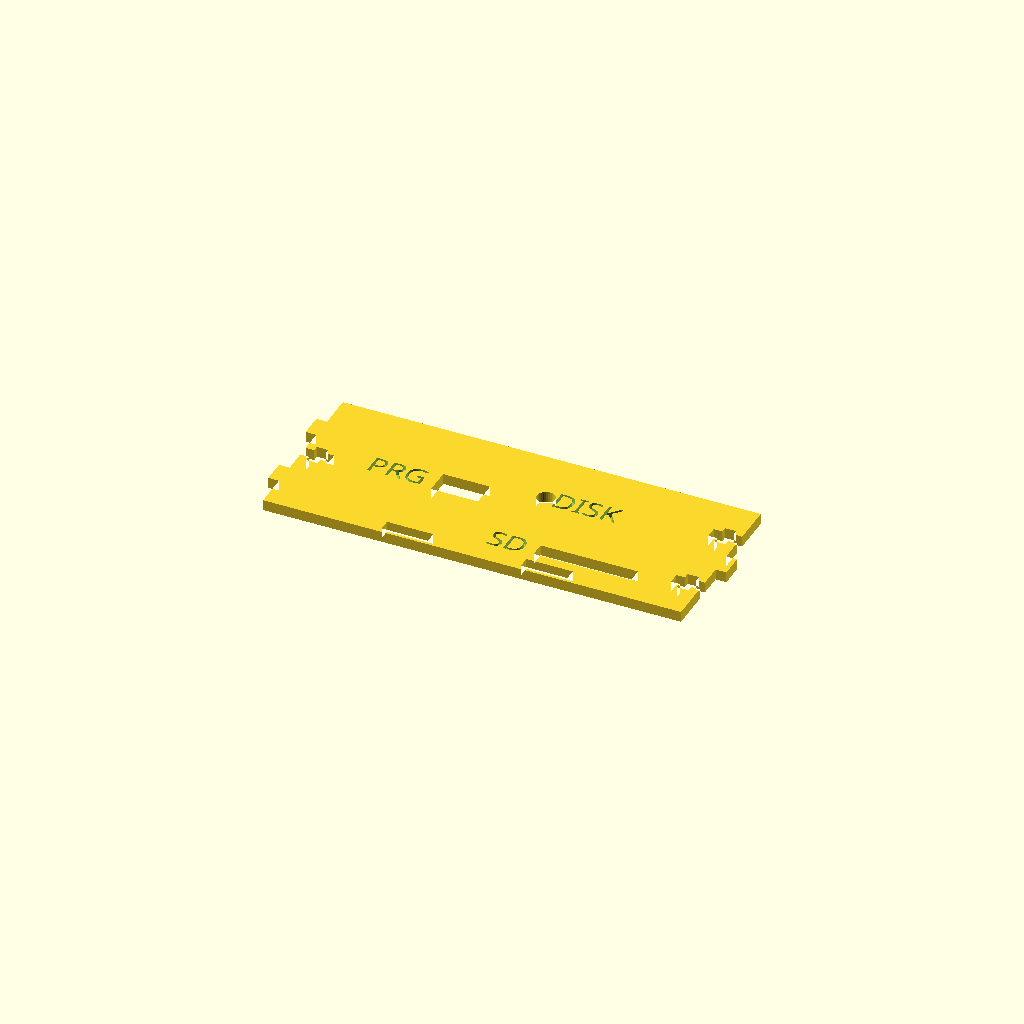
Cell 1 — every parameter at its default value.
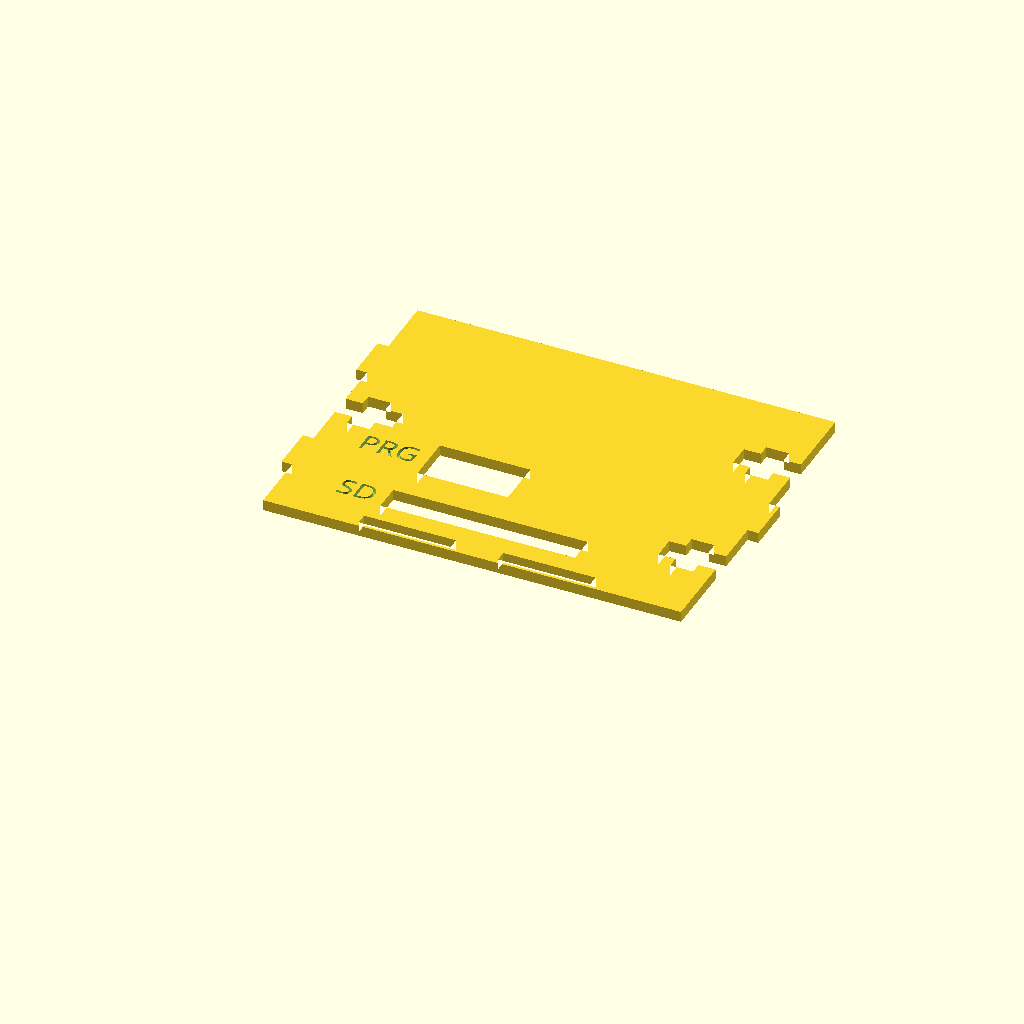
Cell 2: inch = 50.8 (everything else at default).
One fixed orthographic camera (rotation 55°, 0°, 25°; colour scheme Cornfield) for every cell.
Source of the model, openscad/TeensyBoard_VESA_mount.scad:
$fn = 32;
eps = 0.04;
inch = 25.4;

kerf = 0.18;
inset = 0.5;

panel_l = 116;
panel_w = 116;
panel_h = 3.0;
panel_r = 2;

mount_l = 100;
mount_w = 100;
mount_d = 4;

standoff_h = inch/4;
standoff_od = inch/4;
standoff_id = 0.0890 * inch;
fillet_r = 1.5;

htab_l = 0.5 * inch;
htab_h = panel_h;

hslot_l = htab_l + kerf;
hslot_h = htab_h + kerf;

vtab_l = 0.25 * inch;
vtab_h = panel_h;

vslot_l = vtab_l + kerf;
vslot_h = vtab_h + kerf;

side_h = inch * 1.75;

rpi_l = 85;
rpi_w = 56;
rpi_h = 1.4;
rpi_d = 2.9;
rpi_backset = 12;
rpi_xy = [panel_l - rpi_backset - rpi_l - inset, inset, 0];
rpi_xy1 = [25.5, 18,0];
rpi_xy2 = [rpi_l - 5, rpi_w - 12.5, 0];
rpi_xy3 = [rpi_l - 5, 13/32 * inch, 0];

hdmi_xc = 36.8 + 15/2;
hdmi_yc = panel_h + standoff_h + rpi_h + 0.256/2*inch;
hdmi_l = 0.798 * inch + 2;
hdmi_h = 0.405 * inch + 2;

usb_l = 0.635*inch + 1;
usb_h = 0.670*inch + 1;
usb_xc = inset + 2 + 15.9 +6.1 + 13.1/2;
usb_yc = panel_h + standoff_h + rpi_h + 17/2;

sd_socket_l = 1.115 * inch;
sd_l = (0.060 * 2 + 0.943) * inch;
sd_h = 0.136 * inch + rpi_h / 2;
sd_x = panel_w - inset - 0.612*inch - sd_socket_l;
sd_y = panel_h + standoff_h + rpi_h / 2 - sd_h;

tb_l = 4.25 * inch;
tb_w = 2.25 * inch;
tb_xy = [inset, panel_w - inset, 0];
tb_xy1 = [27.635, -5.88, 0];
tb_xy2 = [44.145, -52.235, 0];
tb_xy3 = [109.55, -51.6, 0];
tb_xy4 = [109.55, -15.405, 0];
tb_d = 3.2;

barrel_w = 0.354*inch;
barrel_h = 0.428*inch;
barrel_xc = panel_w - inset -26.835;
barrel_yc = panel_h + standoff_h + inch/16 + barrel_h/2;

teensy_usb_l = 0.474 * inch + 1;
teensy_usb_h = 0.243 * inch + 1;
teensy_usb_xc = 42.71;
teensy_usb_yc = panel_h + standoff_h + inch/16 + 13.5;

module base() {
   difference() {
      union() {
         linear_extrude(height=panel_h) {
            hull() {
               translate([panel_r,panel_r,0]) {
                  circle(r=panel_r);
               }
               translate([panel_l-panel_r,panel_r,0]) {
                  circle(r=panel_r);
               }
               translate([panel_l-panel_r,panel_w-panel_r,0]) {
                  circle(r=panel_r);
               }
               translate([panel_r,panel_w-panel_r,0]) {
                  circle(r=panel_r);
               }
            }
            
            translate([panel_l/3, -htab_h/2 + eps, 0]) {
               square([htab_l,htab_h+eps], center = true);
            }
            translate([2*panel_l/3,-htab_h/2 + eps,0]) {
               square([htab_l,htab_h+eps], center = true);
            }

            translate([panel_l/3, panel_w + htab_h/2 - eps, 0]) {
               square([htab_l, htab_h + eps], center = true);
            }
            translate([2*panel_l/3, panel_w + htab_h/2 - eps, 0]) {
               square([htab_l, htab_h + eps], center = true);
            }

            translate([-htab_h/2 + eps,panel_w/3, 0]) {
               square([htab_h + eps, htab_l], center = true);
            }
            translate([-htab_h/2 + eps, 2*panel_w/3, 0]) {
               square([htab_h+eps,htab_l], center = true);
            }
            
            translate([panel_l + htab_h/2 - eps, panel_w/3, 0]) {
               square([htab_h + eps, htab_l], center = true);
            }
            translate([panel_l + htab_h/2 - eps, 2*panel_w/3, 0]) {
               square([htab_h + eps, htab_l], center = true);
            }
         }
         translate([0, 0, panel_h - eps]) {
            translate(rpi_xy) {
               translate(rpi_xy1) {
                  cylinder(h=standoff_h,d2=standoff_od,d1=standoff_od+2*fillet_r);
               }
               translate(rpi_xy2) {
                  cylinder(h=standoff_h,d2=standoff_od,d1=standoff_od+2*fillet_r);
               }
               translate(rpi_xy3) {
                  cylinder(h=standoff_h,d2=standoff_od,d1=standoff_od+2*fillet_r);
               }
            }
            translate(tb_xy) {
               translate(tb_xy1) {
                  cylinder(h=standoff_h,d2=standoff_od,d1=standoff_od+2*fillet_r);
               }
               translate(tb_xy2) {
                  cylinder(h=standoff_h,d2=standoff_od,d1=standoff_od+2*fillet_r);
               }
               translate(tb_xy3) {
                  cylinder(h=standoff_h,d2=standoff_od,d1=standoff_od+2*fillet_r);
               }
               translate(tb_xy4) {
                  cylinder(h=standoff_h,d2=standoff_od,d1=standoff_od+2*fillet_r);
               }
            }
         }
      }
      translate([0, 0, -eps]) {
         translate([(panel_l-mount_l)/2, (panel_w-mount_w)/2, 0]) {
            cylinder(h=panel_h+2*eps,d=mount_d);
         }
         translate([(panel_l+mount_l)/2, (panel_w-mount_w)/2, 0]) {
            cylinder(h=panel_h+2*eps,d=mount_d);
         }
         translate([(panel_l-mount_l)/2, (panel_w+mount_w)/2, 0]) {
            cylinder(h=panel_h+2*eps,d=mount_d);
         }
         translate([(panel_l+mount_l)/2, (panel_w+mount_w)/2, 0]) {
            cylinder(h=panel_h+2*eps,d=mount_d);
         }
         translate(rpi_xy) {
            translate(rpi_xy1) {
               cylinder(h=(panel_h+standoff_h)+2*eps,d=standoff_id);
            }
            translate(rpi_xy2) {
               cylinder(h=(panel_h+standoff_h)+2*eps,d=standoff_id);
            }
         }
         translate(tb_xy) {
            translate(tb_xy1) {
               cylinder(h=(panel_h+standoff_h)+2*eps,d=standoff_id);
            }
            translate(tb_xy2) {
               cylinder(h=(panel_h+standoff_h)+2*eps,d=standoff_id);
            }
            translate(tb_xy3) {
               cylinder(h=(panel_h+standoff_h)+2*eps,d=standoff_id);
            }
            translate(tb_xy4) {
               cylinder(h=(panel_h+standoff_h)+2*eps,d=standoff_id);
            }
         }
      }
   }
}

module top() {
   difference() {
      linear_extrude(height=panel_h) {
         union() {
            hull() {
               translate([panel_r,panel_r,0]) {
                  circle(r=panel_r);
               }
               translate([panel_l-panel_r,panel_r,0]) {
                  circle(r=panel_r);
               }
               translate([panel_l-panel_r,panel_w-panel_r,0]) {
                  circle(r=panel_r);
               }
               translate([panel_r,panel_w-panel_r,0]) {
                  circle(r=panel_r);
               }
            }
            
            translate([panel_l/3, panel_w + htab_h/2 - eps, 0]) {
               square([htab_l,htab_h+eps], center = true);
            }
            translate([2*panel_l/3,panel_w + htab_h/2 - eps,0]) {
               square([htab_l,htab_h+eps], center = true);
            }

            translate([panel_l/2, -htab_h/2 + eps, 0]) {
               square([htab_l, htab_h + eps], center = true);
            }
         }
      }
      translate([panel_l/2, panel_w/2, panel_h/2] ) {
         linear_extrude(height=panel_h/2+eps) {
            text("TeensyBoard/Z80", font="OCR A Extended", halign="center", valign="center", size = 7);
         }
      }
      translate([0, 0, -eps]) {
         translate([inset+96.85, panel_w-inset-43.98, 0]) {
            cylinder(h=panel_h+2*eps,d=1);
         }
         translate([inset+96.85-2.5, panel_w-inset-43.98, 0]) {
            cylinder(h=panel_h+2*eps,d=1);
         }
         translate([inset+96.85+2.55, panel_w-inset-43.98, 0]) {
            cylinder(h=panel_h+2*eps,d=1);
         }
         translate([inset+96.85, panel_w-inset-43.98-2.5, 0]) {
            cylinder(h=panel_h+2*eps,d=1);
         }
         translate([inset+96.85, panel_w-inset-43.98+2.5, 0]) {
            cylinder(h=panel_h+2*eps,d=1);
         }
         translate([inset+96.85-5, panel_w-inset-43.98, 0]) {
            cylinder(h=panel_h+2*eps,d=1);
         }
         translate([inset+96.85+5, panel_w-inset-43.98, 0]) {
            cylinder(h=panel_h+2*eps,d=1);
         }
         translate([inset+96.85, panel_w-inset-43.98-5, 0]) {
            cylinder(h=panel_h+2*eps,d=1);
         }
         translate([inset+96.85, panel_w-inset-43.98+5, 0]) {
            cylinder(h=panel_h+2*eps,d=1);
         }

         translate([inset+96.85-5*0.707, panel_w-inset-43.98-5*0.707, 0]) {
            cylinder(h=panel_h+2*eps,d=1);
         }
         translate([inset+96.85+5*0.707, panel_w-inset-43.98-5*0.707, 0]) {
            cylinder(h=panel_h+2*eps,d=1);
         }
         translate([inset+96.85-5*0.707, panel_w-inset-43.98+5*0.707, 0]) {
            cylinder(h=panel_h+2*eps,d=1);
         }
         translate([inset+96.85+5*0.707, panel_w-inset-43.98+5*0.707, 0]) {
            cylinder(h=panel_h+2*eps,d=1);
         }
      }
   }
}

module end(dsubs=false) {
   module dsub(c,e,a) {
      r=3.35;
      h=3.96;
      md=3.05;
      hull() {
         translate([-c/2,h/2,0])
            circle(r=r);
         translate([c/2,h/2,0])
            circle(r=r);
         translate([-e/2,-h/2,0])
            circle(r=r);
         translate([e/2,-h/2,0])
            circle(r=r);
      }
      translate([-a/2,0,0])
         circle(d=md);
      translate([a/2,0,0])
         circle(d=md);
   }

   module dsub9() {
      dsub(c=13.77,e=12.01,a=24.99);
   }
   
   module dsub25() {
      dsub(c=35.81,e=34.06,a=47.04);
   }

   x1 = (panel_l - 24.99 - 47.04) / 3 + 47.04 / 2;
   x2 = panel_l - (panel_l - 24.99 - 47.04) / 3 - 24.99 / 2;
   y = panel_h+inch/4+inch/16+0.525*inch+0.510/2*inch+inch/10;
   difference() {
      linear_extrude(height=panel_h) {
         difference() {
            union() {
               translate([-3*panel_h/2,-panel_h/2,0]) {  // main face
                  square([panel_l+3*panel_h, side_h+panel_h]);
               }
               if( !dsubs ) {
                  translate([panel_l/2, side_h+panel_h/2, 0]) {
                     hull() {
                        translate([-hslot_l*3/4, 0, 0]) {
                           circle(d=panel_h*2);
                        }
                        translate([hslot_l*3/4, 0, 0]) {
                           circle(d=panel_h*2);
                        }
                     }
                     square([hslot_l*3/2, panel_h], center=true);
                  }
               }
            }
            translate([panel_l/3, panel_h/2, 0]) {    // bottom slot 1
               square([hslot_l,hslot_h],center=true);
            }
            translate([2*panel_l/3, panel_h/2, 0]) {  // bottom slot 2
               square([hslot_l,hslot_h],center=true);
            }
            if( dsubs ) {
               translate([panel_l/3, side_h-panel_h/2,0]) { // top slot 1
                  square([hslot_l,hslot_h],center=true);
               }
               translate([2*panel_l/3,side_h-panel_h/2,0]) {   // top slot 2
                  square([hslot_l,hslot_h],center=true);
               }
               
               translate([-panel_h/2,side_h/4,0]) { // left slot bottom
                  square([vslot_h,vslot_l],center=true);
               }
               translate([-panel_h/2,3*side_h/4,0]) {  // left slot top
                  square([vslot_h,vslot_l],center=true);
               }
               translate([-panel_h/2,side_h/2,0]) {    // left hole
                  circle(d=rpi_d);
               }
               translate([panel_l+panel_h/2,side_h/4,0]) {  // right slot bottom
                  square([vslot_h,vslot_l],center=true);
               }
               translate([panel_l+panel_h/2,3*side_h/4,0]) { // right slot top
                  square([vslot_h,vslot_l],center=true);
               }
               translate([panel_l+panel_h/2,side_h/2,0]) {  // right hole
                  circle(d=rpi_d);
               }
               translate([x1,y,0]) {
                  dsub25();
               }
               translate([x2,y,0]) {
                  dsub9();
               }
            } else {
               translate([panel_l/2, side_h-panel_h/2,0]) { // top slot 1
                  square([hslot_l,hslot_h],center=true);
               }
               
               translate([-panel_h/2,side_h/4,0]) { // left slot
                  circle(d=rpi_d);
               }
               translate([-panel_h/2,3*side_h/4,0]) {  // left slot top
                  circle(d=rpi_d);
               }
               translate([-panel_h/2,side_h/2,0]) {    // left hole
                  square([vslot_h,vslot_l],center=true);
               }
               translate([panel_l+panel_h/2,side_h/4,0]) {  // right slot bottom
                  circle(d=rpi_d);
               }
               translate([panel_l+panel_h/2,3*side_h/4,0]) { // right slot top
                  circle(d=rpi_d);
               }
               translate([panel_l+panel_h/2,side_h/2,0]) {  // right hole
                  square([vslot_h,vslot_l],center=true);
               }
               translate([rpi_xy[0] + hdmi_xc, hdmi_yc, 0]) {
                  hull() {
                     translate([-hdmi_l/2 + 1, -hdmi_h/2 + 1, 0]) {
                        circle(r=1);
                     }
                     translate([hdmi_l/2 - 1, -hdmi_h/2 + 1, 0]) {
                        circle(r=1);
                     }
                     translate([hdmi_l/2 - 1, hdmi_h/2 - 1, 0]) {
                        circle(r=1);
                     }
                     translate([-hdmi_l/2 + 1, hdmi_h/2 - 1, 0]) {
                        circle(r=1);
                     }
                  }
               }
            }
         }
      }
      if( dsubs ) {
         translate([x1, y - 15, panel_h/2] ) {
            linear_extrude(height=panel_h/2+eps) {
               text("LPT", font="OCR A Extended", halign="center", valign="center", size = 6);
            }
         }
         translate([x1 - 47.04/2, y, panel_h/2] ) {
            cylinder(d=0.250*inch,h=panel_h/2+eps);
         }
         translate([x1 + 47.04/2, y, panel_h/2] ) {
            cylinder(d=0.250*inch,h=panel_h/2+eps);
         }
         translate([x2, y - 15, panel_h/2] ) {
            linear_extrude(height=panel_h/2+eps) {
               text("TTY", font="OCR A Extended", halign="center", valign="center", size = 6);
            }
         }
         translate([x2 - 24.99/2, y, panel_h/2] ) {
            cylinder(d=0.220*inch,h=panel_h/2+eps);
         }
         translate([x2 + 24.99/2, y, panel_h/2] ) {
            cylinder(d=0.220*inch,h=panel_h/2+eps);
         }
      } else {
         translate([rpi_xy[0] + hdmi_xc, hdmi_yc + 15, panel_h/2] ) {
            linear_extrude(height=panel_h/2+eps) {
               text("CRT", font="OCR A Extended", halign="center", valign="center", size = 6);
            }
         }
      }
   }
}

module side(usb=false) {

   module blank_side(reverse=false) {
      difference() {
         union() {
            translate([0,-panel_h/2,0]) {
               square([panel_w, side_h+panel_h]);
            }
            if( reverse ) {
               translate([-panel_h+eps,side_h/2-vtab_l/2,0]) {
                  square([panel_h+eps,vtab_l]);
               }
               translate([panel_l-eps,side_h/4-vtab_l/2,0]) {
                  square([panel_h+eps,vtab_l]);
               }
               translate([panel_l-eps,3*side_h/4-vtab_l/2,0]) {
                  square([panel_h+eps,vtab_l]);
               }
            } else {
               translate([-panel_h+eps,side_h/4-vtab_l/2,0]) {
                  square([panel_h+eps,vtab_l]);
               }
               translate([-panel_h+eps,3*side_h/4-vtab_l/2,0]) {
                  square([panel_h+eps,vtab_l]);
               }
               translate([panel_l-eps,side_h/2-vtab_l/2,0]) {
                  square([panel_h+eps,vtab_l]);
               }
            }
         }
         translate([panel_w/3, panel_h/2, 0]) {    // bottom slot 1
            square([hslot_l,hslot_h],center=true);
         }
         translate([2*panel_w/3, panel_h/2, 0]) {  // bottom slot 2
            square([hslot_l,hslot_h],center=true);
         }

         if( reverse ) {
            translate([panel_l-5/32*inch+eps,side_h/2,0]) {
               square([5/16*inch+eps,1/8*inch],center=true);
            }
            translate([panel_l-5/32*inch,side_h/2,0]) {
               square([1/8*inch,1/4*inch],center=true);
            }
      
            translate([5/32*inch-eps,side_h/4,0]) {
               square([5/16*inch+eps,1/8*inch],center=true);
            }
            translate([5/32*inch,side_h/4,0]) {
               square([1/8*inch,1/4*inch],center=true);
            }

            translate([5/32*inch-eps,3*side_h/4,0]) {
               square([5/16*inch+eps,1/8*inch],center=true);
            }
            translate([5/32*inch,3*side_h/4,0]) {
               square([1/8*inch,1/4*inch],center=true);
            }
         } else {
            translate([5/32*inch-eps,side_h/2,0]) {
               square([5/16*inch+eps,1/8*inch],center=true);
            }
            translate([5/32*inch,side_h/2,0]) {
               square([1/8*inch,1/4*inch],center=true);
            }

            translate([panel_l-5/32*inch+eps,side_h/4,0]) {
               square([5/16*inch+eps,1/8*inch],center=true);
            }
            translate([panel_l-5/32*inch,side_h/4,0]) {
               square([1/8*inch,1/4*inch],center=true);
            }
      
            translate([panel_l-5/32*inch+eps,3*side_h/4,0]) {
               square([5/16*inch+eps,1/8*inch],center=true);
            }
            translate([panel_l-5/32*inch,3*side_h/4,0]) {
               square([1/8*inch,1/4*inch],center=true);
            }
         }
      }
   }
   
   if( usb ) {
      difference() {
         linear_extrude(height=panel_h) {
            difference() {
               blank_side(reverse = true);
               translate([usb_xc, usb_yc, 0]) {
                  square([usb_l, usb_h], center=true);
               }
               // power connector
               translate([barrel_xc, barrel_yc]) {
                  square([barrel_w + 1, barrel_h + 1], center=true);
               }
            }
         }
         translate([usb_xc, usb_yc + 15, panel_h/2] ) {
            linear_extrude(height=panel_h/2+eps) {
               text("KBD", font="OCR A Extended", halign="center", valign="center", size = 6);
            }
         }
         translate([barrel_xc, barrel_yc + 13, panel_h/2] ) {
            linear_extrude(height=panel_h/2+eps) {
               text("5V@1A", font="OCR A Extended", halign="center", valign="center", size = 6);
            }
         }
         translate([barrel_xc-17, barrel_yc-0.6, panel_h/2]) {
            linear_extrude(height=panel_h/2+eps) {
               text("+ ", font="OCR A Extended", halign="center", valign="center", size = 6);
               translate([0, 0.6, 0]) {
                  translate([5, 0, 0]) {
                     difference() {
                        circle(d=6);
                        circle(d=4.7);
                        translate([-2,0,0]) {
                           square(3, center=true);
                        }
                     }
                     circle(d=2);
                  }
                  translate([3, 0, 0]) {
                     square([5,0.65],center=true);
                  }
               }
            }
         }
      }
   } else {
      difference() {
         linear_extrude(height=panel_h) {
            difference() {
               blank_side(reverse = false);
               translate([sd_x, sd_y, 0]) {
                  square([sd_l, sd_h]);
               }
               translate([inset+tb_w+0.25*inch, side_h*2/3, 0]) {
                  circle(d=0.196*inch);
               }
               translate([teensy_usb_xc, teensy_usb_yc, 0]) {
                  square([teensy_usb_l, teensy_usb_h], center=true);
               }
            }
         }
         translate([sd_x-3, sd_y + sd_h/2, panel_h/2] ) {
            linear_extrude(height=panel_h/2+eps) {
               text("SD", font="OCR A Extended", halign="right", valign="center", size = 6);
            }
         }
         translate([inset+tb_w+0.25*inch, side_h*2/3, panel_h/2] ) {
            linear_extrude(height=panel_h/2+eps) {
               text(" DISK", font="OCR A Extended", halign="left", valign="center", size = 6);
            }
         }
         translate([teensy_usb_xc-teensy_usb_l/2-3, teensy_usb_yc, panel_h/2] ) {
            linear_extrude(height=panel_h/2+eps) {
               text("PRG", font="OCR A Extended", halign="right", valign="center", size = 6);
            }
         }
      }
   }
}

module dsub_end() {
   end(true);
}

module hdmi_end() {
   end(false);
}

module sdcard_side() {
   side(false);
}

module usb_side() {
   side(true);
}

//base();
//top();
//dsub_end();  // Dsub end
//hdmi_end(); // hdmi end
//usb_side(); // keyboard and power
sdcard_side(); // sd card
Parameter table extracted from the source (name, type, default, range or options):
eps: number, default 0.04
inch: number, default 25.4
kerf: number, default 0.18
inset: number, default 0.5
panel_l: number, default 116
panel_w: number, default 116
panel_h: number, default 3
panel_r: number, default 2
mount_l: number, default 100
mount_w: number, default 100
mount_d: number, default 4
fillet_r: number, default 1.5
rpi_l: number, default 85
rpi_w: number, default 56
rpi_h: number, default 1.4
rpi_d: number, default 2.9
rpi_backset: number, default 12
rpi_xy1: vector, default [25.5, 18, 0]
tb_xy1: vector, default [27.635, -5.88, 0]
tb_xy2: vector, default [44.145, -52.235, 0]
tb_xy3: vector, default [109.55, -51.6, 0]
tb_xy4: vector, default [109.55, -15.405, 0]
tb_d: number, default 3.2
teensy_usb_xc: number, default 42.71
